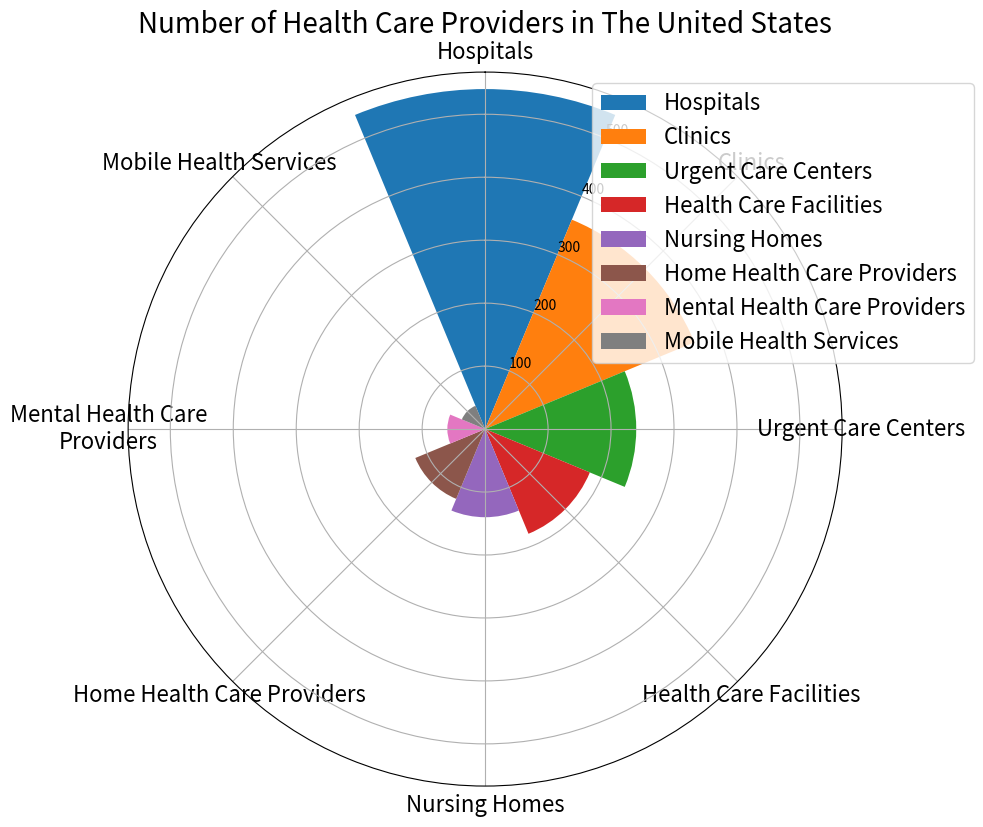

Source code (Python): (Note: this script raises an exception after producing the figure.)


import matplotlib.pyplot as plt
import numpy as np

# Transform data
data_labels = ['Hospitals', 'Clinics', 'Urgent Care Centers', 'Health Care Facilities', 'Nursing Homes', 'Home Health Care Providers', 'Mental Health Care Providers', 'Mobile Health Services']
data = [540, 360, 240, 180, 140, 120, 60, 40]
line_labels = ['Category', 'Number']

# Plot data
num_categories = len(data_labels)
sector_angle = (2 * np.pi) / num_categories

fig = plt.figure(figsize=(10, 10))
ax = fig.add_subplot(111, projection='polar')

colors = ['C0', 'C1', 'C2', 'C3', 'C4', 'C5', 'C6', 'C7']

for i in range(num_categories):
    ax.bar(i * sector_angle, data[i], width=sector_angle, bottom=0.0, color=colors[i], label=data_labels[i])

ax.set_theta_direction(-1)
ax.set_theta_zero_location('N')
ax.set_xticks(np.linspace(0, 2*np.pi, num_categories, endpoint=False))
ax.set_xticklabels(data_labels, fontsize=16, wrap=True, rotation=sector_angle/2)

ax.legend(bbox_to_anchor=(1.2, 1.0), fontsize=16)
ax.set_title('Number of Health Care Providers in The United States', fontsize=20)

plt.tight_layout()
plt.savefig(
    '/cpfs01/user/yanxiangchao/code0/gpt_chart/structchart_simulation/simulated_data_corner_cases/rose/png/20231227-021234_14.png')
plt.clf()
